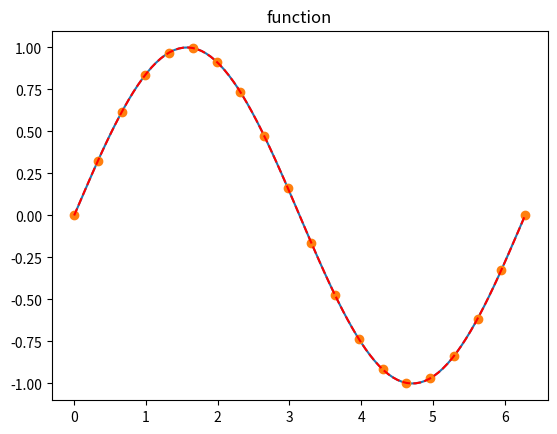
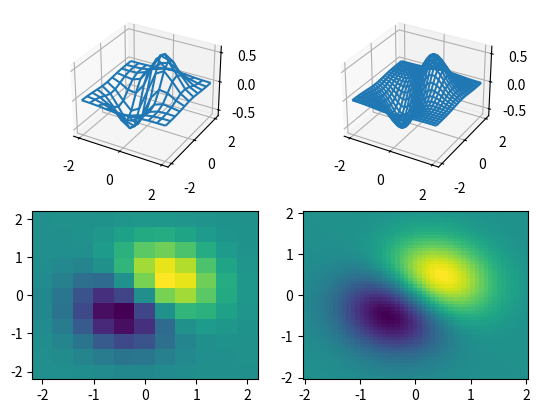
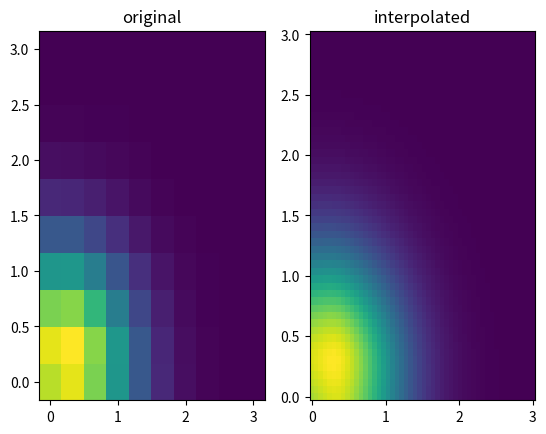

Generate these figures, in order, with matplotlib:
"""
Cubic hermite splines in 1d, 2d, and 3d

Intentionally unfinished :)

Related to FYS-4096 Computational Physics
exercise 2 assignments.

[redacted]
[redacted]
"""


"""
SMOOTHING NOISY DATA

It is possible to improve the accuracy of splines in noisy environments by
smoothing the values using a smoothing / lowpass filter. Another similiar choice
is to use a spline containing a smoothing filter in it.

Picture smoothing_spline1.png contains the basic description of this kind of
splines and smoothing_spline2.png demonstrates the effect.
"""

from numpy import *
from matplotlib.pyplot import *
from mpl_toolkits.mplot3d import Axes3D


"""
Hermite basis functions p1, p2, q1 and q2 according to lecture slides on [1]
"""

def p1(t):
    return (1+2*t) * (t-1)**2

def p2(t):
    return t**2 * (3-2*t)

def q1(t):
    return t * (t-1)**2

def q2(t):
    return t**2 * (t-1)


def init_1d_spline(x,f,h):
    """
    Initialization calculates the needed coefficients specified in [1]

    x = points of interest
    f = function values at these points
    h = magnitude of numerical differential
    """

    # now using complete boundary conditions
    # with forward/backward derivative
    # - natural boundary conditions commented
    a=zeros((len(x),))
    b=zeros((len(x),))
    c=zeros((len(x),))
    d=zeros((len(x),))
    fx=zeros((len(x),))

    # a[0]=1.0 # not needed
    b[0]=1.0

    # natural boundary conditions 
    #c[0]=0.5
    #d[0]=1.5*(f[1]-f[0])/(x[1]-x[0])

    # complete boundary conditions
    c[0]=0.0
    d[0]=(f[1]-f[0])/(x[1]-x[0])

    for i in range(1,len(x)-1):
        """
        Second derivative continuity requirement
        """
        d[i]=6.0*(h[i]/h[i-1]-h[i-1]/h[i])*f[i]-6.0*h[i]/h[i-1]*f[i-1]+6.0*h[i-1]/h[i]*f[i+1] # eq (15)
        a[i]=2.0*h[i]           # eq (14)
        b[i]=4.0*(h[i]+h[i-1])  # eq (14)
        c[i]=2.0*h[i-1]         # eq (14)     
    #end for

    
    b[-1]=1.0
    #c[-1]=1.0 # not needed

    # natural boundary conditions
    #a[-1]=0.5
    #d[-1]=1.5*(f[-1]-f[-2])/(x[-1]-x[-2])

    # complete boundary conditions
    a[-1]=0.0
    d[-1]=(f[-1]-f[-2])/(x[-1]-x[-2])
    
    # solve tridiagonal eq. A*f=d
    c[0]=c[0]/b[0]
    d[0]=d[0]/b[0]
    for i in range(1,len(x)-1):
        temp=b[i]-c[i-1]*a[i]
        c[i]=c[i]/temp
        d[i]=(d[i]-d[i-1]*a[i])/temp
    #end for
        
    fx[-1]=d[-1]
    for i in range(len(x)-2,-1,-1):
        fx[i]=d[i]-c[i]*fx[i+1]
    #end for
        
    return fx
# end function init_1d_spline

""" 
Add smoothing functions 

def smooth1d(x,f,factor=3):
    ...
    ...
    return ...

def smooth2d(x,y,f,factor=3):
    ...
    ...
    return ... 

def smooth3d(x,y,z,f,factor=3):
    ...
    ...
    ...
    return ...
"""

class spline:

    def __init__(self,*args,**kwargs):
        # initialize variables for dimensions (x,y,z) and function values (f)
        # according to amount of dimensions (1-3)
        self.dims=kwargs['dims']
        if (self.dims==1):
            self.x=kwargs['x']
            self.f=kwargs['f']
            self.hx=diff(self.x)
            self.fx=init_1d_spline(self.x,self.f,self.hx)
        elif (self.dims==2):
            self.x=kwargs['x']
            self.y=kwargs['y']
            self.f=kwargs['f']
            self.hx=diff(self.x)
            self.hy=diff(self.y)
            self.fx=zeros(shape(self.f))
            self.fy=zeros(shape(self.f))
            self.fxy=zeros(shape(self.f))
            for i in range(max([len(self.x),len(self.y)])):
                # calculate coefficients row by row for y and column by column for x
                if (i<len(self.y)):
                    self.fx[:,i]=init_1d_spline(self.x,self.f[:,i],self.hx)
                if (i<len(self.x)):
                    self.fy[i,:]=init_1d_spline(self.y,self.f[i,:],self.hy)
            #end for
            for i in range(len(self.y)):
                self.fxy[:,i]=init_1d_spline(self.x,self.fy[:,i],self.hx)
            #end for
        elif (self.dims==3):
            # the principal is same for higher dimensions than for 1d,
            # except we have to iterate over severa dimensions
            self.x=kwargs['x']
            self.y=kwargs['y']
            self.z=kwargs['z']
            self.f=kwargs['f']
            self.hx=diff(self.x)
            self.hy=diff(self.y)
            self.hz=diff(self.z)
            self.fx=zeros(shape(self.f))
            self.fy=zeros(shape(self.f))
            self.fz=zeros(shape(self.f))
            self.fxy=zeros(shape(self.f))
            self.fxz=zeros(shape(self.f))
            self.fyz=zeros(shape(self.f))
            self.fxyz=zeros(shape(self.f))
            for i in range(max([len(self.x),len(self.y),len(self.z)])):
                for j in range(max([len(self.x),len(self.y),len(self.z)])):
                    if (i<len(self.y) and j<len(self.z)):
                        self.fx[:,i,j]=init_1d_spline(self.x,self.f[:,i,j],self.hx)
                    if (i<len(self.x) and j<len(self.z)):
                        self.fy[i,:,j]=init_1d_spline(self.y,self.f[i,:,j],self.hy)
                    if (i<len(self.x) and j<len(self.y)):
                        self.fz[i,j,:]=init_1d_spline(self.z,self.f[i,j,:],self.hz)
            #end for
            for i in range(max([len(self.x),len(self.y),len(self.z)])):
                for j in range(max([len(self.x),len(self.y),len(self.z)])):
                    if (i<len(self.y) and j<len(self.z)):
                        self.fxy[:,i,j]=init_1d_spline(self.x,self.fy[:,i,j],self.hx)
                    if (i<len(self.y) and j<len(self.z)):
                        self.fxz[:,i,j]=init_1d_spline(self.x,self.fz[:,i,j],self.hx)
                    if (i<len(self.x) and j<len(self.z)):
                        self.fyz[i,:,j]=init_1d_spline(self.y,self.fz[i,:,j],self.hy)
            #end for
            for i in range(len(self.y)):
                for j in range(len(self.z)):
                    self.fxyz[:,i,j]=init_1d_spline(self.x,self.fyz[:,i,j],self.hx)
            #end for
        else:
            print('Either dims is missing or specific dims is not available')
        #end if
            
    def eval1d(self,x):
        """
        Evaluates the spline at x
        """
        if isscalar(x):
            # make sure x is a numpy array
            x=array([x])
        N=len(self.x)-1 # number of intervals
        f=zeros((len(x),))
        ii=0
        for val in x:
            i=floor(where(self.x<=val)[0][-1]).astype(int)
            if i==N:
                # at end: result is last interval
                f[ii]=self.f[i]
            else:
                # calculate multiplier t and use it to evaluate eq (8), which is the
                # cubic polynomial
                t=(val-self.x[i])/self.hx[i]
                f[ii]=self.f[i]*p1(t)+self.f[i+1]*p2(t)+self.hx[i]*(self.fx[i]*q1(t)+self.fx[i+1]*q2(t))
            ii+=1

        return f
    #end eval1d

    def eval2d(self,x,y):
        # Operations in 2d and 3d have the same principle than in 1d,
        # but the same actions are done in multiple dimensions.
        if isscalar(x):
            x=array([x])
        if isscalar(y):
            y=array([y])
        Nx=len(self.x)-1
        Ny=len(self.y)-1
        f=zeros((len(x),len(y)))
        A=zeros((4,4))
        ii=0
        for valx in x:
            i=floor(where(self.x<=valx)[0][-1]).astype(int)
            if (i==Nx):
                i-=1
            jj=0
            for valy in y:
                j=floor(where(self.y<=valy)[0][-1]).astype(int)
                if (j==Ny):
                    j-=1
                u = (valx-self.x[i])/self.hx[i]
                v = (valy-self.y[j])/self.hy[j]
                pu = array([p1(u),p2(u),self.hx[i]*q1(u),self.hx[i]*q2(u)])
                pv = array([p1(v),p2(v),self.hy[j]*q1(v),self.hy[j]*q2(v)])
                A[0,:]=array([self.f[i,j],self.f[i,j+1],self.fy[i,j],self.fy[i,j+1]])
                A[1,:]=array([self.f[i+1,j],self.f[i+1,j+1],self.fy[i+1,j],self.fy[i+1,j+1]])
                A[2,:]=array([self.fx[i,j],self.fx[i,j+1],self.fxy[i,j],self.fxy[i,j+1]])
                A[3,:]=array([self.fx[i+1,j],self.fx[i+1,j+1],self.fxy[i+1,j],self.fxy[i+1,j+1]])           
                
                f[ii,jj]=dot(pu,dot(A,pv))
                jj+=1
            ii+=1
        return f
    #end eval2d

    def eval3d(self,x,y,z):
        # Operations in 2d and 3d have the same principle than in 1d,
        # but the same actions are done in multiple dimensions.
        if isscalar(x):
            x=array([x])
        if isscalar(y):
            y=array([y])
        if isscalar(z):
            z=array([z])
        Nx=len(self.x)-1
        Ny=len(self.y)-1
        Nz=len(self.z)-1
        f=zeros((len(x),len(y),len(z)))
        A=zeros((4,4))
        B=zeros((4,4))
        ii=0
        for valx in x:
            i=floor(where(self.x<=valx)[0][-1]).astype(int)
            if (i==Nx):
                i-=1
            jj=0
            for valy in y:
                j=floor(where(self.y<=valy)[0][-1]).astype(int)
                if (j==Ny):
                    j-=1
                kk=0
                for valz in z:
                    k=floor(where(self.z<=valz)[0][-1]).astype(int)
                    if (k==Nz):
                        k-=1
                    u = (valx-self.x[i])/self.hx[i]
                    v = (valy-self.y[j])/self.hy[j]
                    t = (valz-self.z[k])/self.hz[k]
                    pu = array([p1(u),p2(u),self.hx[i]*q1(u),self.hx[i]*q2(u)])
                    pv = array([p1(v),p2(v),self.hy[j]*q1(v),self.hy[j]*q2(v)])
                    pt = array([p1(t),p2(t),self.hz[k]*q1(t),self.hz[k]*q2(t)])
                    B[0,:]=array([self.f[i,j,k],self.f[i,j,k+1],self.fz[i,j,k],self.fz[i,j,k+1]])
                    B[1,:]=array([self.f[i+1,j,k],self.f[i+1,j,k+1],self.fz[i+1,j,k],self.fz[i+1,j,k+1]])
                    B[2,:]=array([self.fx[i,j,k],self.fx[i,j,k+1],self.fxz[i,j,k],self.fxz[i,j,k+1]])
                    B[3,:]=array([self.fx[i+1,j,k],self.fx[i+1,j,k+1],self.fxz[i+1,j,k],self.fxz[i+1,j,k+1]])
                    A[:,0]=dot(B,pt)
                    B[0,:]=array([self.f[i,j+1,k],self.f[i,j+1,k+1],self.fz[i,j+1,k],self.fz[i,j+1,k+1]])
                    B[1,:]=array([self.f[i+1,j+1,k],self.f[i+1,j+1,k+1],self.fz[i+1,j+1,k],self.fz[i+1,j+1,k+1]])
                    B[2,:]=array([self.fx[i,j+1,k],self.fx[i,j+1,k+1],self.fxz[i,j+1,k],self.fxz[i,j+1,k+1]])
                    B[3,:]=array([self.fx[i+1,j+1,k],self.fx[i+1,j+1,k+1],self.fxz[i+1,j+1,k],self.fxz[i+1,j+1,k+1]])
                    A[:,1]=dot(B,pt)

                    B[0,:]=array([self.fy[i,j,k],self.fy[i,j,k+1],self.fyz[i,j,k],self.fyz[i,j,k+1]])
                    B[1,:]=array([self.fy[i+1,j,k],self.fy[i+1,j,k+1],self.fyz[i+1,j,k],self.fyz[i+1,j,k+1]])
                    B[2,:]=array([self.fxy[i,j,k],self.fxy[i,j,k+1],self.fxyz[i,j,k],self.fxyz[i,j,k+1]])
                    B[3,:]=array([self.fxy[i+1,j,k],self.fxy[i+1,j,k+1],self.fxyz[i+1,j,k],self.fxyz[i+1,j,k+1]])
                    A[:,2]=dot(B,pt)
                    B[0,:]=array([self.fy[i,j+1,k],self.fy[i,j+1,k+1],self.fyz[i,j+1,k],self.fyz[i,j+1,k+1]])
                    B[1,:]=array([self.fy[i+1,j+1,k],self.fy[i+1,j+1,k+1],self.fyz[i+1,j+1,k],self.fyz[i+1,j+1,k+1]])
                    B[2,:]=array([self.fxy[i,j+1,k],self.fxy[i,j+1,k+1],self.fxyz[i,j+1,k],self.fxyz[i,j+1,k+1]])
                    B[3,:]=array([self.fxy[i+1,j+1,k],self.fxy[i+1,j+1,k+1],self.fxyz[i+1,j+1,k],self.fxyz[i+1,j+1,k+1]])
                    A[:,3]=dot(B,pt)
                
                    f[ii,jj,kk]=dot(pu,dot(A,pv))
                    kk+=1
                jj+=1
            ii+=1
        return f
    #end eval3d
#end class spline

def main():
    print("=== nonlinear interpolation ===")

    # 1d example
    x=linspace(0.,2.*pi,20)
    y=sin(x)
    spl1d=spline(x=x,f=y,dims=1)
    xx=linspace(0.,2.*pi,100)
    figure()
    # function
    y_interp = spl1d.eval1d(xx)
    plot(xx, y_interp)
    plot(x,y,'o',xx,sin(xx),'r--')
    title('function')

    err1d = sum(abs(sin(xx) - y_interp))
    print("1d error: %.5f" % (err1d))
    
    # 2d example
    """
    fig=figure()
    ax=fig.add_subplot(121)
    x=linspace(0.0,3.0,11)
    y=linspace(0.0,3.0,11)
    X,Y = meshgrid(x,y)
    f_2d = lambda X,Y: (X+Y)*exp(-1.0*(X*X+Y*Y))
    Z = f_2d(X,Y)
    ax.pcolor(X,Y,Z)
    ax.set_title('original')

    spl2d=spline(x=x,y=y,f=Z,dims=2)
    #figure()
    ax2=fig.add_subplot(122)
    x=linspace(0.0,3.0,51)
    y=linspace(0.0,3.0,51)
    X,Y = meshgrid(x,y)
    Z = spl2d.eval2d(x,y)
    ax2.pcolor(X,Y,Z)
    ax2.set_title('interpolated')
    """

    fig2d = figure()
    ax2d = fig2d.add_subplot(221, projection='3d')
    ax2d2 = fig2d.add_subplot(222, projection='3d')
    ax2d3 = fig2d.add_subplot(223)
    ax2d4 = fig2d.add_subplot(224)

    x=np.linspace(-2.0,2.0,11)
    y=np.linspace(-2.0,2.0,11)
    X,Y = np.meshgrid(x,y)
    f_2d = lambda X,Y: (X+Y)*np.exp(-1.0*(X*X+Y*Y))
    Z = f_2d(X,Y)
    ax2d.plot_wireframe(X,Y,Z)
    ax2d3.pcolor(X,Y,Z)
    #ax2d3.contourf(X,Y,Z)

    spl2d=spline(x=x,y=y,f=Z,dims=2)
    x=np.linspace(-2.0,2.0,51)
    y=np.linspace(-2.0,2.0,51)
    X,Y = np.meshgrid(x,y)
    Z = spl2d.eval2d(x,y)
    
    ax2d2.plot_wireframe(X,Y,Z)
    ax2d4.pcolor(X,Y,Z)

    err2d = sum(sum(abs(f_2d(x,y) - Z)))
    print("2d error: %.5f" % (err2d))

    # 3d example
    x=linspace(0.0,3.0,10)
    y=linspace(0.0,3.0,10)
    z=linspace(0.0,3.0,10)
    X,Y,Z = meshgrid(x,y,z)
    f_3d = lambda X,Y,Z: (X+Y+Z)*exp(-1.0*(X*X+Y*Y+Z*Z))
    F = f_3d(X,Y,Z)
    X,Y= meshgrid(x,y)
    fig3d=figure()
    ax=fig3d.add_subplot(121)
    ax.pcolor(X,Y,F[...,int(len(z)/2)])
    ax.set_title('original')

    spl3d=spline(x=x,y=y,z=z,f=F,dims=3)  
    x=linspace(0.0,3.0,50)
    y=linspace(0.0,3.0,50)
    z=linspace(0.0,3.0,50)
    X,Y= meshgrid(x,y)
    ax2=fig3d.add_subplot(122)
    F=spl3d.eval3d(x,y,z)
    ax2.pcolor(X,Y,F[...,int(len(z)/2)])
    ax2.set_title('interpolated')

    err3d = sum(sum(sum(abs(f_3d(x,y,z) - F))))
    print("3d error: %.5f" % (err3d))

    show()
#end main
    
if __name__=="__main__":
    main()

# refs:
# [1] course slides https://moodle.tuni.fi/pluginfile.php/426174/mod_resource/content/2/week2.pdf
